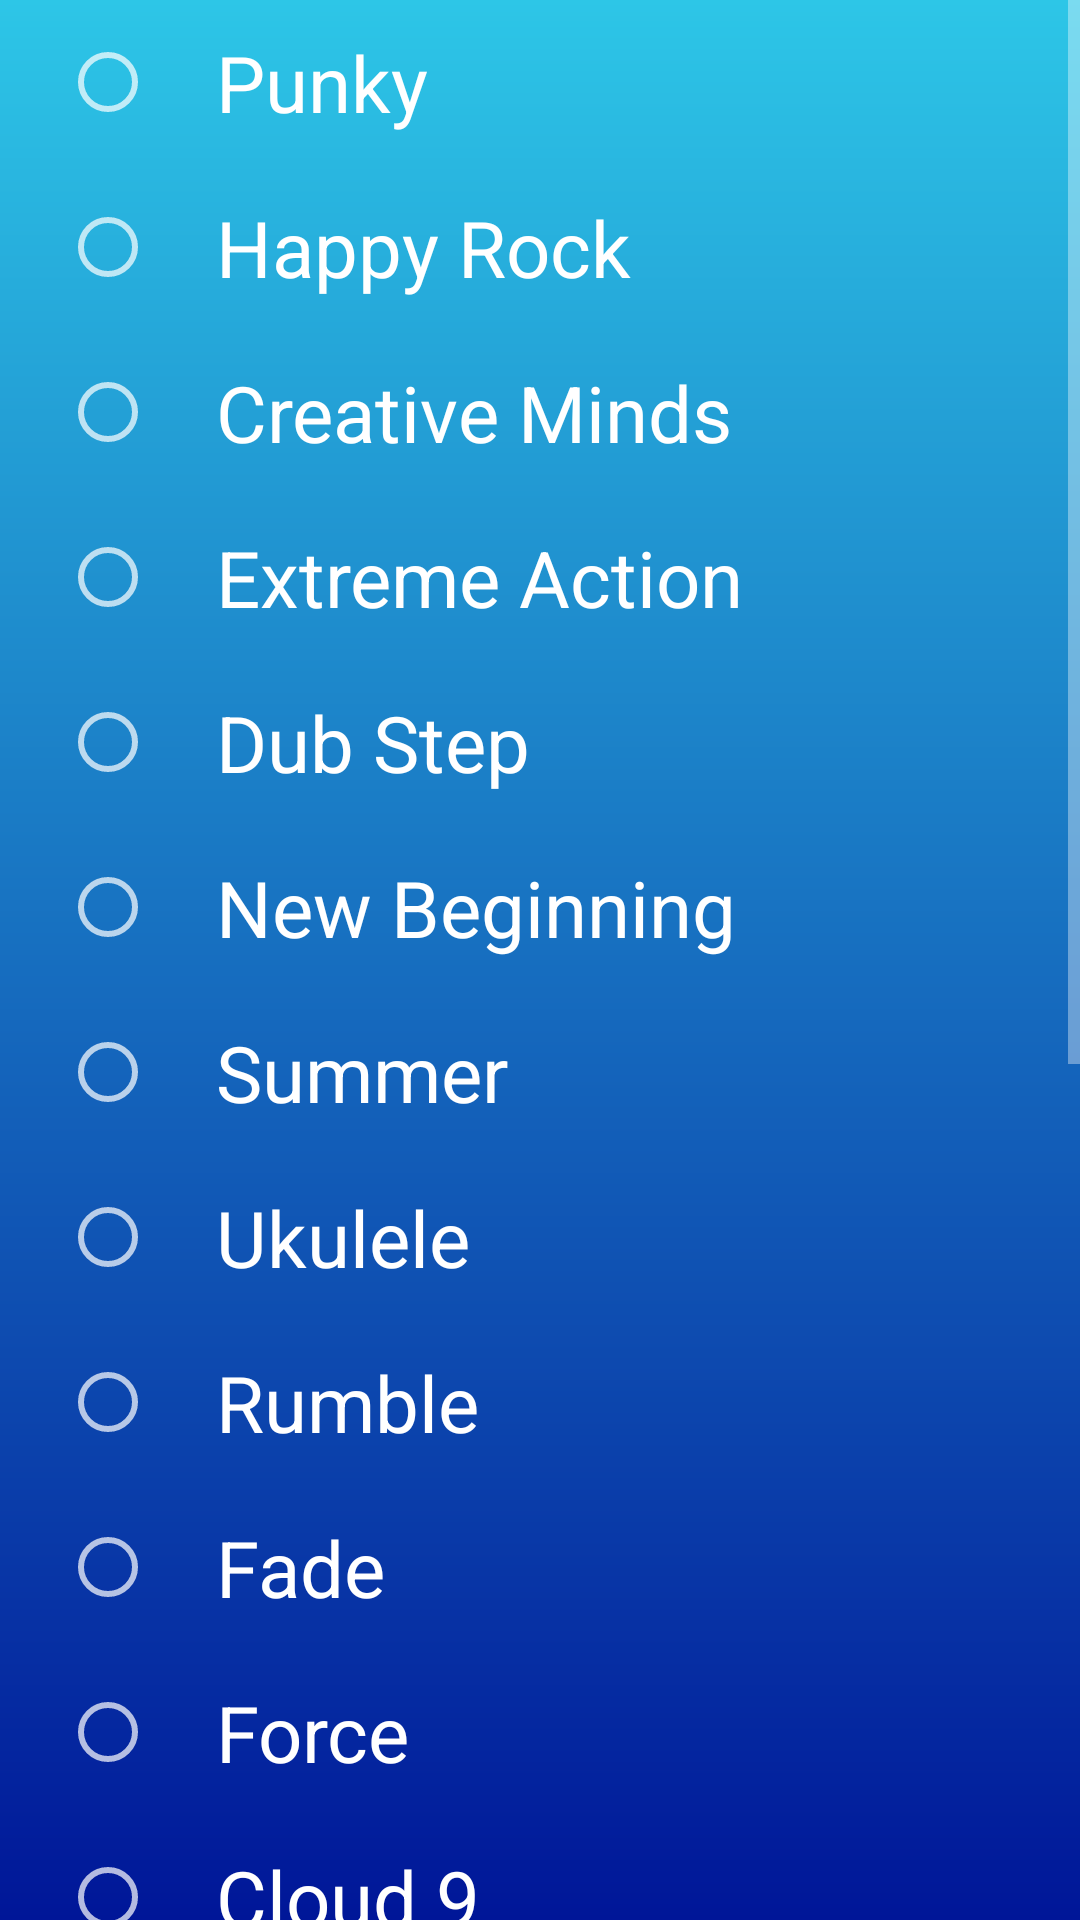

Android layout source for this screen:
<!-- AndroidManifest.xml: application theme AppThemeNoActionBar -->
<!-- res/layout/fragment_ringtones.xml -->
<?xml version="1.0" encoding="utf-8"?>

<androidx.constraintlayout.widget.ConstraintLayout xmlns:android="http://schemas.android.com/apk/res/android"
    xmlns:app="http://schemas.android.com/apk/res-auto"
    android:layout_width="match_parent"
    android:layout_height="match_parent"
    android:background="@drawable/gradient_alarm"
    android:fitsSystemWindows="true">

    <ScrollView
        android:layout_width="match_parent"
        android:layout_height="match_parent"
        app:layout_constraintBottom_toBottomOf="parent"
        app:layout_constraintEnd_toEndOf="parent"
        app:layout_constraintStart_toStartOf="parent"
        app:layout_constraintTop_toTopOf="parent">

        <RadioGroup
            android:id="@+id/ringtonesRadioGroup"
            android:layout_width="match_parent"
            android:layout_height="wrap_content"
            android:layout_marginLeft="20dp"
            android:layout_marginBottom="50dp">

            <RadioButton
                android:id="@+id/punkyRadioButton"
                android:layout_width="match_parent"
                android:layout_height="wrap_content"
                android:paddingLeft="20dp"
                android:paddingTop="10dp"
                android:paddingBottom="10dp"
                android:text="Punky"
                android:textSize="26dp" />

            <RadioButton
                android:id="@+id/happyRockRadioButton"
                android:layout_width="match_parent"
                android:layout_height="wrap_content"
                android:paddingLeft="20dp"
                android:paddingTop="10dp"
                android:paddingBottom="10dp"
                android:text="Happy Rock"
                android:textSize="26dp" />

            <RadioButton
                android:id="@+id/creativeMindsRadioButton"
                android:layout_width="wrap_content"
                android:layout_height="wrap_content"
                android:paddingLeft="20dp"
                android:paddingTop="10dp"
                android:paddingBottom="10dp"
                android:text="Creative Minds"
                android:textSize="26dp" />

            <RadioButton
                android:id="@+id/extremeActionRadioButton"
                android:layout_width="match_parent"
                android:layout_height="wrap_content"
                android:paddingLeft="20dp"
                android:paddingTop="10dp"
                android:paddingBottom="10dp"
                android:text="Extreme Action"
                android:textSize="26dp" />

            <RadioButton
                android:id="@+id/dubStepRadioButton"
                android:layout_width="match_parent"
                android:layout_height="wrap_content"
                android:paddingLeft="20dp"
                android:paddingTop="10dp"
                android:paddingBottom="10dp"
                android:text="Dub Step"
                android:textSize="26dp" />

            <RadioButton
                android:id="@+id/newBeginningRadioButton"
                android:layout_width="match_parent"
                android:layout_height="wrap_content"
                android:paddingLeft="20dp"
                android:paddingTop="10dp"
                android:paddingBottom="10dp"
                android:text="New Beginning"
                android:textSize="26dp" />

            <RadioButton
                android:id="@+id/summerRadioButton"
                android:layout_width="match_parent"
                android:layout_height="wrap_content"
                android:paddingLeft="20dp"
                android:paddingTop="10dp"
                android:paddingBottom="10dp"
                android:text="Summer"
                android:textSize="26dp" />

            <RadioButton
                android:id="@+id/ukuleleRadioButton"
                android:layout_width="match_parent"
                android:layout_height="wrap_content"
                android:paddingLeft="20dp"
                android:paddingTop="10dp"
                android:paddingBottom="10dp"
                android:text="Ukulele"
                android:textSize="26dp" />

            <RadioButton
                android:id="@+id/rumbleRadioButton"
                android:layout_width="match_parent"
                android:layout_height="wrap_content"
                android:paddingLeft="20dp"
                android:paddingTop="10dp"
                android:paddingBottom="10dp"
                android:text="Rumble"
                android:textSize="26dp" />

            <RadioButton
                android:id="@+id/fadeRadioButton"
                android:layout_width="match_parent"
                android:layout_height="wrap_content"
                android:paddingLeft="20dp"
                android:paddingTop="10dp"
                android:paddingBottom="10dp"
                android:text="Fade"
                android:textSize="26dp" />

            <RadioButton
                android:id="@+id/forceRadioButton"
                android:layout_width="match_parent"
                android:layout_height="wrap_content"
                android:paddingLeft="20dp"
                android:paddingTop="10dp"
                android:paddingBottom="10dp"
                android:text="Force"
                android:textSize="26dp" />

            <RadioButton
                android:id="@+id/cloud9RadioButton"
                android:layout_width="wrap_content"
                android:layout_height="wrap_content"
                android:paddingLeft="20dp"
                android:paddingTop="10dp"
                android:paddingBottom="10dp"
                android:text="Cloud 9"
                android:textSize="26dp" />

            <RadioButton
                android:id="@+id/invincibleRadioButton"
                android:layout_width="match_parent"
                android:layout_height="wrap_content"
                android:paddingLeft="20dp"
                android:paddingTop="10dp"
                android:paddingBottom="10dp"
                android:text="Invincible"
                android:textSize="26dp" />

            <RadioButton
                android:id="@+id/weirddreamRadioButton"
                android:layout_width="match_parent"
                android:layout_height="wrap_content"
                android:paddingLeft="20dp"
                android:paddingTop="10dp"
                android:paddingBottom="10dp"
                android:text="Weird Dream"
                android:textSize="26dp" />

            <RadioButton
                android:id="@+id/catRadioButton"
                android:layout_width="match_parent"
                android:layout_height="wrap_content"
                android:paddingLeft="20dp"
                android:paddingTop="10dp"
                android:paddingBottom="10dp"
                android:text="Cat"
                android:textSize="26dp" />

            <RadioButton
                android:id="@+id/dogRadioButton"
                android:layout_width="match_parent"
                android:layout_height="wrap_content"
                android:paddingLeft="20dp"
                android:paddingTop="10dp"
                android:paddingBottom="10dp"
                android:text="Dog"
                android:textSize="26dp" />

            <RadioButton
                android:id="@+id/rainRadioButton"
                android:layout_width="match_parent"
                android:layout_height="wrap_content"
                android:paddingLeft="20dp"
                android:paddingTop="10dp"
                android:paddingBottom="10dp"
                android:text="Rain"
                android:textSize="26dp" />

            <RadioButton
                android:id="@+id/meditationRadioButton"
                android:layout_width="match_parent"
                android:layout_height="wrap_content"
                android:paddingLeft="20dp"
                android:paddingTop="10dp"
                android:paddingBottom="10dp"
                android:text="Meditation"
                android:textSize="26dp" />

            <RadioButton
                android:id="@+id/whiteNoiseRadioButton"
                android:layout_width="match_parent"
                android:layout_height="wrap_content"
                android:paddingLeft="20dp"
                android:paddingTop="10dp"
                android:paddingBottom="10dp"
                android:text="White Noise"
                android:textSize="26dp" />

            <RadioButton
                android:id="@+id/isochronicToneRadioButton"
                android:layout_width="match_parent"
                android:layout_height="wrap_content"
                android:paddingLeft="20dp"
                android:paddingTop="10dp"
                android:paddingBottom="10dp"
                android:text="Isochronic Tone"
                android:textSize="26dp" />

            <RadioButton
                android:id="@+id/binauralBeatsRadioButton"
                android:layout_width="match_parent"
                android:layout_height="wrap_content"
                android:paddingLeft="20dp"
                android:paddingTop="10dp"
                android:paddingBottom="10dp"
                android:text="Binaural Beats"
                android:textSize="26dp" />

        </RadioGroup>
    </ScrollView>

</androidx.constraintlayout.widget.ConstraintLayout>
<!-- resources referenced by this layout -->
<resources>
  <!-- drawable gradient_alarm (drawable) -->
  <?xml version="1.0" encoding="utf-8"?>
  
  <shape xmlns:android="http://schemas.android.com/apk/res/android"
      android:shape="rectangle">
      <gradient
          android:type="linear"
          android:startColor="#001698"
          android:endColor="#2DC6E7"
          android:angle="90" />
  </shape>
  <style name="AppThemeNoActionBar" parent="Theme.AppCompat.NoActionBar">
          
          <item name="colorPrimary">@color/colorPrimary</item>
          <item name="colorPrimaryDark">@color/colorPrimaryDark</item>
          <item name="colorAccent">@color/colorAccent</item>
  
          <item name="android:statusBarColor">@android:color/transparent</item>
          <item name="android:navigationBarColor">@android:color/transparent</item>
          <item name="android:windowTranslucentStatus">true</item>
          <item name="android:windowTranslucentNavigation">true</item>
  
          <item name="android:textSize">28dp</item>
      </style>
  <color name="colorPrimary">#396BFF</color>
  <color name="colorPrimaryDark">#002BAA</color>
  <color name="colorAccent">#8300A3</color>
</resources>
